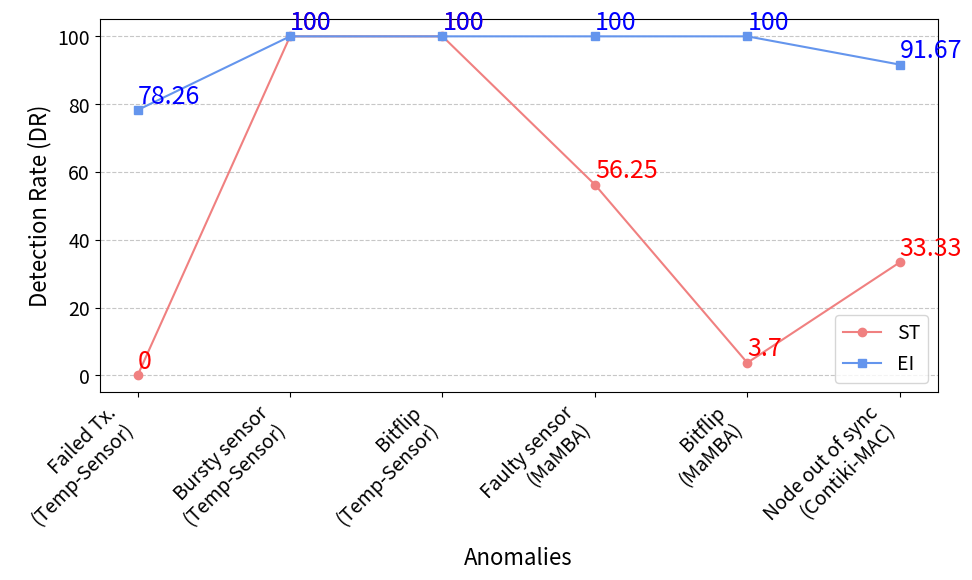

This chart was generated by the following Python code:
import matplotlib.pyplot as plt
import numpy as np

font = {
        # 'weight' : 'bold',
        'size'   : 14   
        }

plt.rc('font', **font)

# Data from the table
anomalies = [
    "Failed Tx.\n(Temp-Sensor)", "Bursty sensor\n(Temp-Sensor)", "Bitflip\n(Temp-Sensor)", 
    "Faulty sensor\n(MaMBA)", "Bitflip\n(MaMBA)", "Node out of sync\n(Contiki-MAC)"
]
st_dr = [0, 100, 100, 56.25, 3.7, 33.33]   # Detection Rates for ST
ei_dr = [78.26, 100, 100, 100, 100, 91.67]  # Detection Rates for EI

# X-axis values
x = range(1, len(anomalies) + 1)

# Plotting
plt.figure(figsize=(10, 6))
plt.plot(x, st_dr, label="ST", marker='o', color='lightcoral')
plt.plot(x, ei_dr, label="EI", marker='s', color='cornflowerblue')

# Adding labels and title
plt.xlabel("Anomalies", fontsize=16)
plt.ylabel("Detection Rate (DR)", fontsize=16)
# plt.title("Detection Rate Comparison for ST and EI")
plt.xticks(ticks=x, labels=anomalies, rotation=45, ha="right")
plt.legend()

# Adding horizontal grid lines
plt.grid(axis='y', linestyle='--', alpha=0.7)

# Displaying values at each point
for i, (x_val, st_val, ei_val) in enumerate(zip(x, st_dr, ei_dr)):
    plt.text(x_val, st_val + 2, f"{st_val}", ha='left', color='red', fontsize=18)
    plt.text(x_val, ei_val + 2, f"{ei_val}", ha='left', color='blue', fontsize=18)

# Display the plot
plt.tight_layout()
plt.show()
